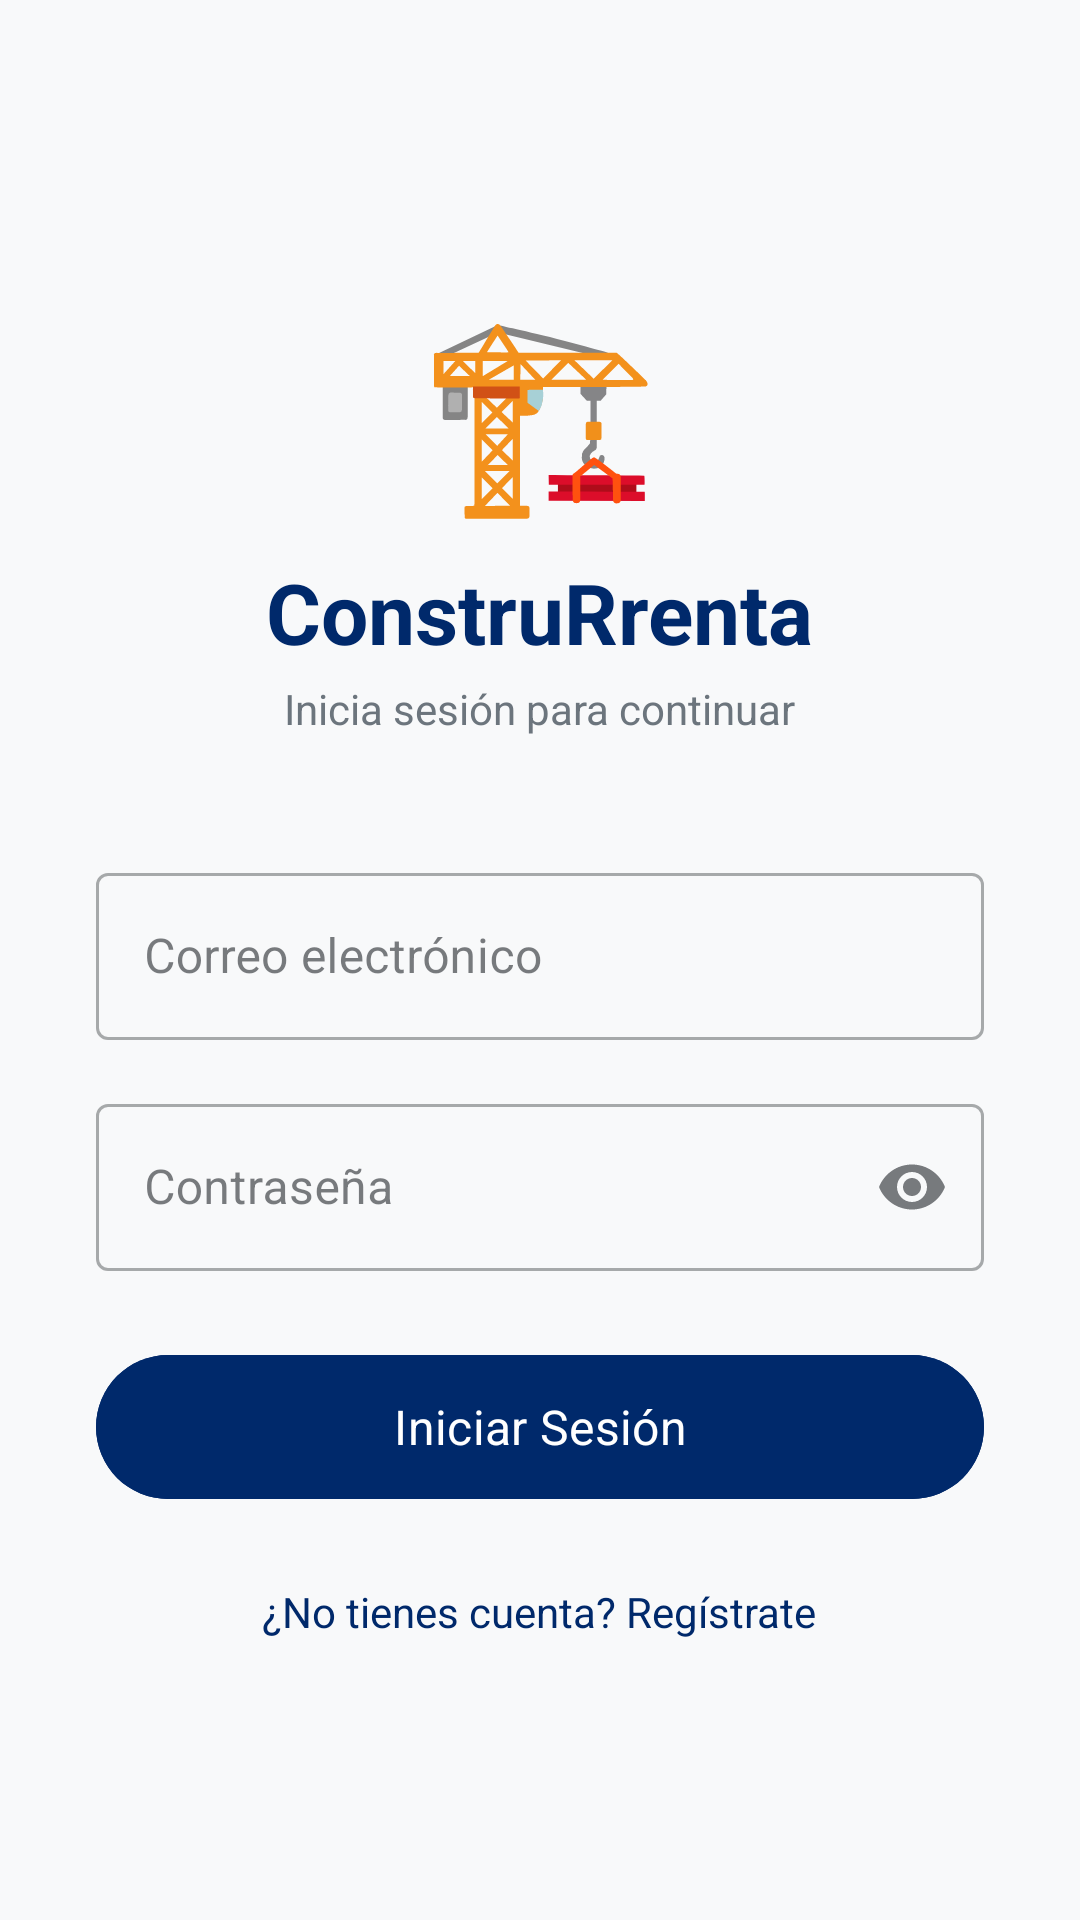

Write the Android layout XML for this screen, with the resource values it uses.
<!-- AndroidManifest.xml: application theme Theme.ConstrurrentaMobile -->
<!-- res/layout/activity_login.xml -->
<?xml version="1.0" encoding="utf-8"?>
<ScrollView xmlns:android="http://schemas.android.com/apk/res/android"
    android:layout_width="match_parent"
    android:layout_height="match_parent"
    android:background="?android:attr/windowBackground"
    android:fillViewport="true">

    <LinearLayout
        android:layout_width="match_parent"
        android:layout_height="wrap_content"
        android:gravity="center_horizontal"
        android:orientation="vertical"
        android:padding="32dp">

        
        <TextView
            android:layout_width="wrap_content"
            android:layout_height="wrap_content"
            android:layout_marginTop="60dp"
            android:text="🏗️"
            android:textSize="64sp" />

        <TextView
            android:layout_width="wrap_content"
            android:layout_height="wrap_content"
            android:layout_marginTop="8dp"
            android:text="ConstruRrenta"
            android:textColor="?attr/colorPrimary"
            android:textSize="28sp"
            android:textStyle="bold" />

        <TextView
            android:layout_width="wrap_content"
            android:layout_height="wrap_content"
            android:layout_marginTop="4dp"
            android:text="Inicia sesión para continuar"
            android:textColor="?attr/colorOnSurfaceVariant"
            android:textSize="14sp" />

        
        <com.google.android.material.textfield.TextInputLayout
            android:layout_width="match_parent"
            android:layout_height="wrap_content"
            android:layout_marginTop="40dp"
            android:hint="Correo electrónico"
            style="@style/Widget.MaterialComponents.TextInputLayout.OutlinedBox">

            <com.google.android.material.textfield.TextInputEditText
                android:id="@+id/etEmail"
                android:layout_width="match_parent"
                android:layout_height="wrap_content"
                android:inputType="textEmailAddress" />
        </com.google.android.material.textfield.TextInputLayout>

        
        <com.google.android.material.textfield.TextInputLayout
            android:layout_width="match_parent"
            android:layout_height="wrap_content"
            android:layout_marginTop="16dp"
            android:hint="Contraseña"
            style="@style/Widget.MaterialComponents.TextInputLayout.OutlinedBox"
            app:endIconMode="password_toggle"
            xmlns:app="http://schemas.android.com/apk/res-auto">

            <com.google.android.material.textfield.TextInputEditText
                android:id="@+id/etPassword"
                android:layout_width="match_parent"
                android:layout_height="wrap_content"
                android:inputType="textPassword" />
        </com.google.android.material.textfield.TextInputLayout>

        
        <TextView
            android:id="@+id/tvError"
            android:layout_width="match_parent"
            android:layout_height="wrap_content"
            android:layout_marginTop="8dp"
            android:textColor="?attr/colorError"
            android:textSize="13sp"
            android:visibility="gone" />

        
        <com.google.android.material.button.MaterialButton
            android:id="@+id/btnLogin"
            android:layout_width="match_parent"
            android:layout_height="56dp"
            android:layout_marginTop="24dp"
            android:backgroundTint="?attr/colorPrimary"
            android:text="Iniciar Sesión"
            android:textSize="16sp" />

        
        <ProgressBar
            android:id="@+id/progressBar"
            android:layout_width="wrap_content"
            android:layout_height="wrap_content"
            android:layout_marginTop="16dp"
            android:visibility="gone" />

        
        <TextView
            android:id="@+id/tvGoToRegister"
            android:layout_width="wrap_content"
            android:layout_height="wrap_content"
            android:layout_marginTop="24dp"
            android:layout_marginBottom="32dp"
            android:text="¿No tienes cuenta? Regístrate"
            android:textColor="?attr/colorPrimary"
            android:textSize="14sp" />

    </LinearLayout>
</ScrollView>
<!-- resources referenced by this layout -->
<resources>
  <style name="Theme.ConstrurrentaMobile" parent="Base.Theme.ConstrurrentaMobile" />
  <style name="Base.Theme.ConstrurrentaMobile" parent="Theme.Material3.DayNight.NoActionBar">
          
          <item name="colorPrimary">@color/primaryColor</item>
          <item name="colorOnPrimary">@color/white</item>
          <item name="colorPrimaryContainer">@color/primaryTintLight</item>
          <item name="colorOnPrimaryContainer">@color/primaryColor</item>
  
          
          <item name="colorSecondary">@color/secondaryColor</item>
          <item name="colorOnSecondary">@color/primaryColor</item>
          <item name="colorSecondaryContainer">@color/secondaryTintLight</item>
          <item name="colorOnSecondaryContainer">@color/textColor</item>
  
          
          <item name="android:windowBackground">@color/backgroundColor</item>
          <item name="colorSurface">@color/surfaceColor</item>
          <item name="colorOnSurface">@color/textColor</item>
          <item name="android:colorBackground">@color/backgroundColor</item>
          <item name="colorOnBackground">@color/textColor</item>
  
          
          <item name="colorSurfaceVariant">@color/backgroundColor</item>
          <item name="colorOnSurfaceVariant">@color/textMutedColor</item>
  
          
          <item name="colorError">@color/errorColor</item>
          <item name="colorOnError">@color/white</item>
  
          
          <item name="colorOutline">@color/dividerColor</item>
  
          
          <item name="android:fontFamily">sans-serif</item>
      </style>
  <color name="primaryColor">#00296B</color>
  <color name="white">#FFFFFFFF</color>
  <color name="primaryTintLight">#E8EEF7</color>
  <color name="secondaryColor">#FDC500</color>
  <color name="secondaryTintLight">#FFF8E1</color>
  <color name="textColor">#212529</color>
  <color name="backgroundColor">#F8F9FA</color>
  <color name="surfaceColor">#FFFFFF</color>
  <color name="textMutedColor">#6C757D</color>
  <color name="errorColor">#DC3545</color>
  <color name="dividerColor">#DEE2E6</color>
</resources>
